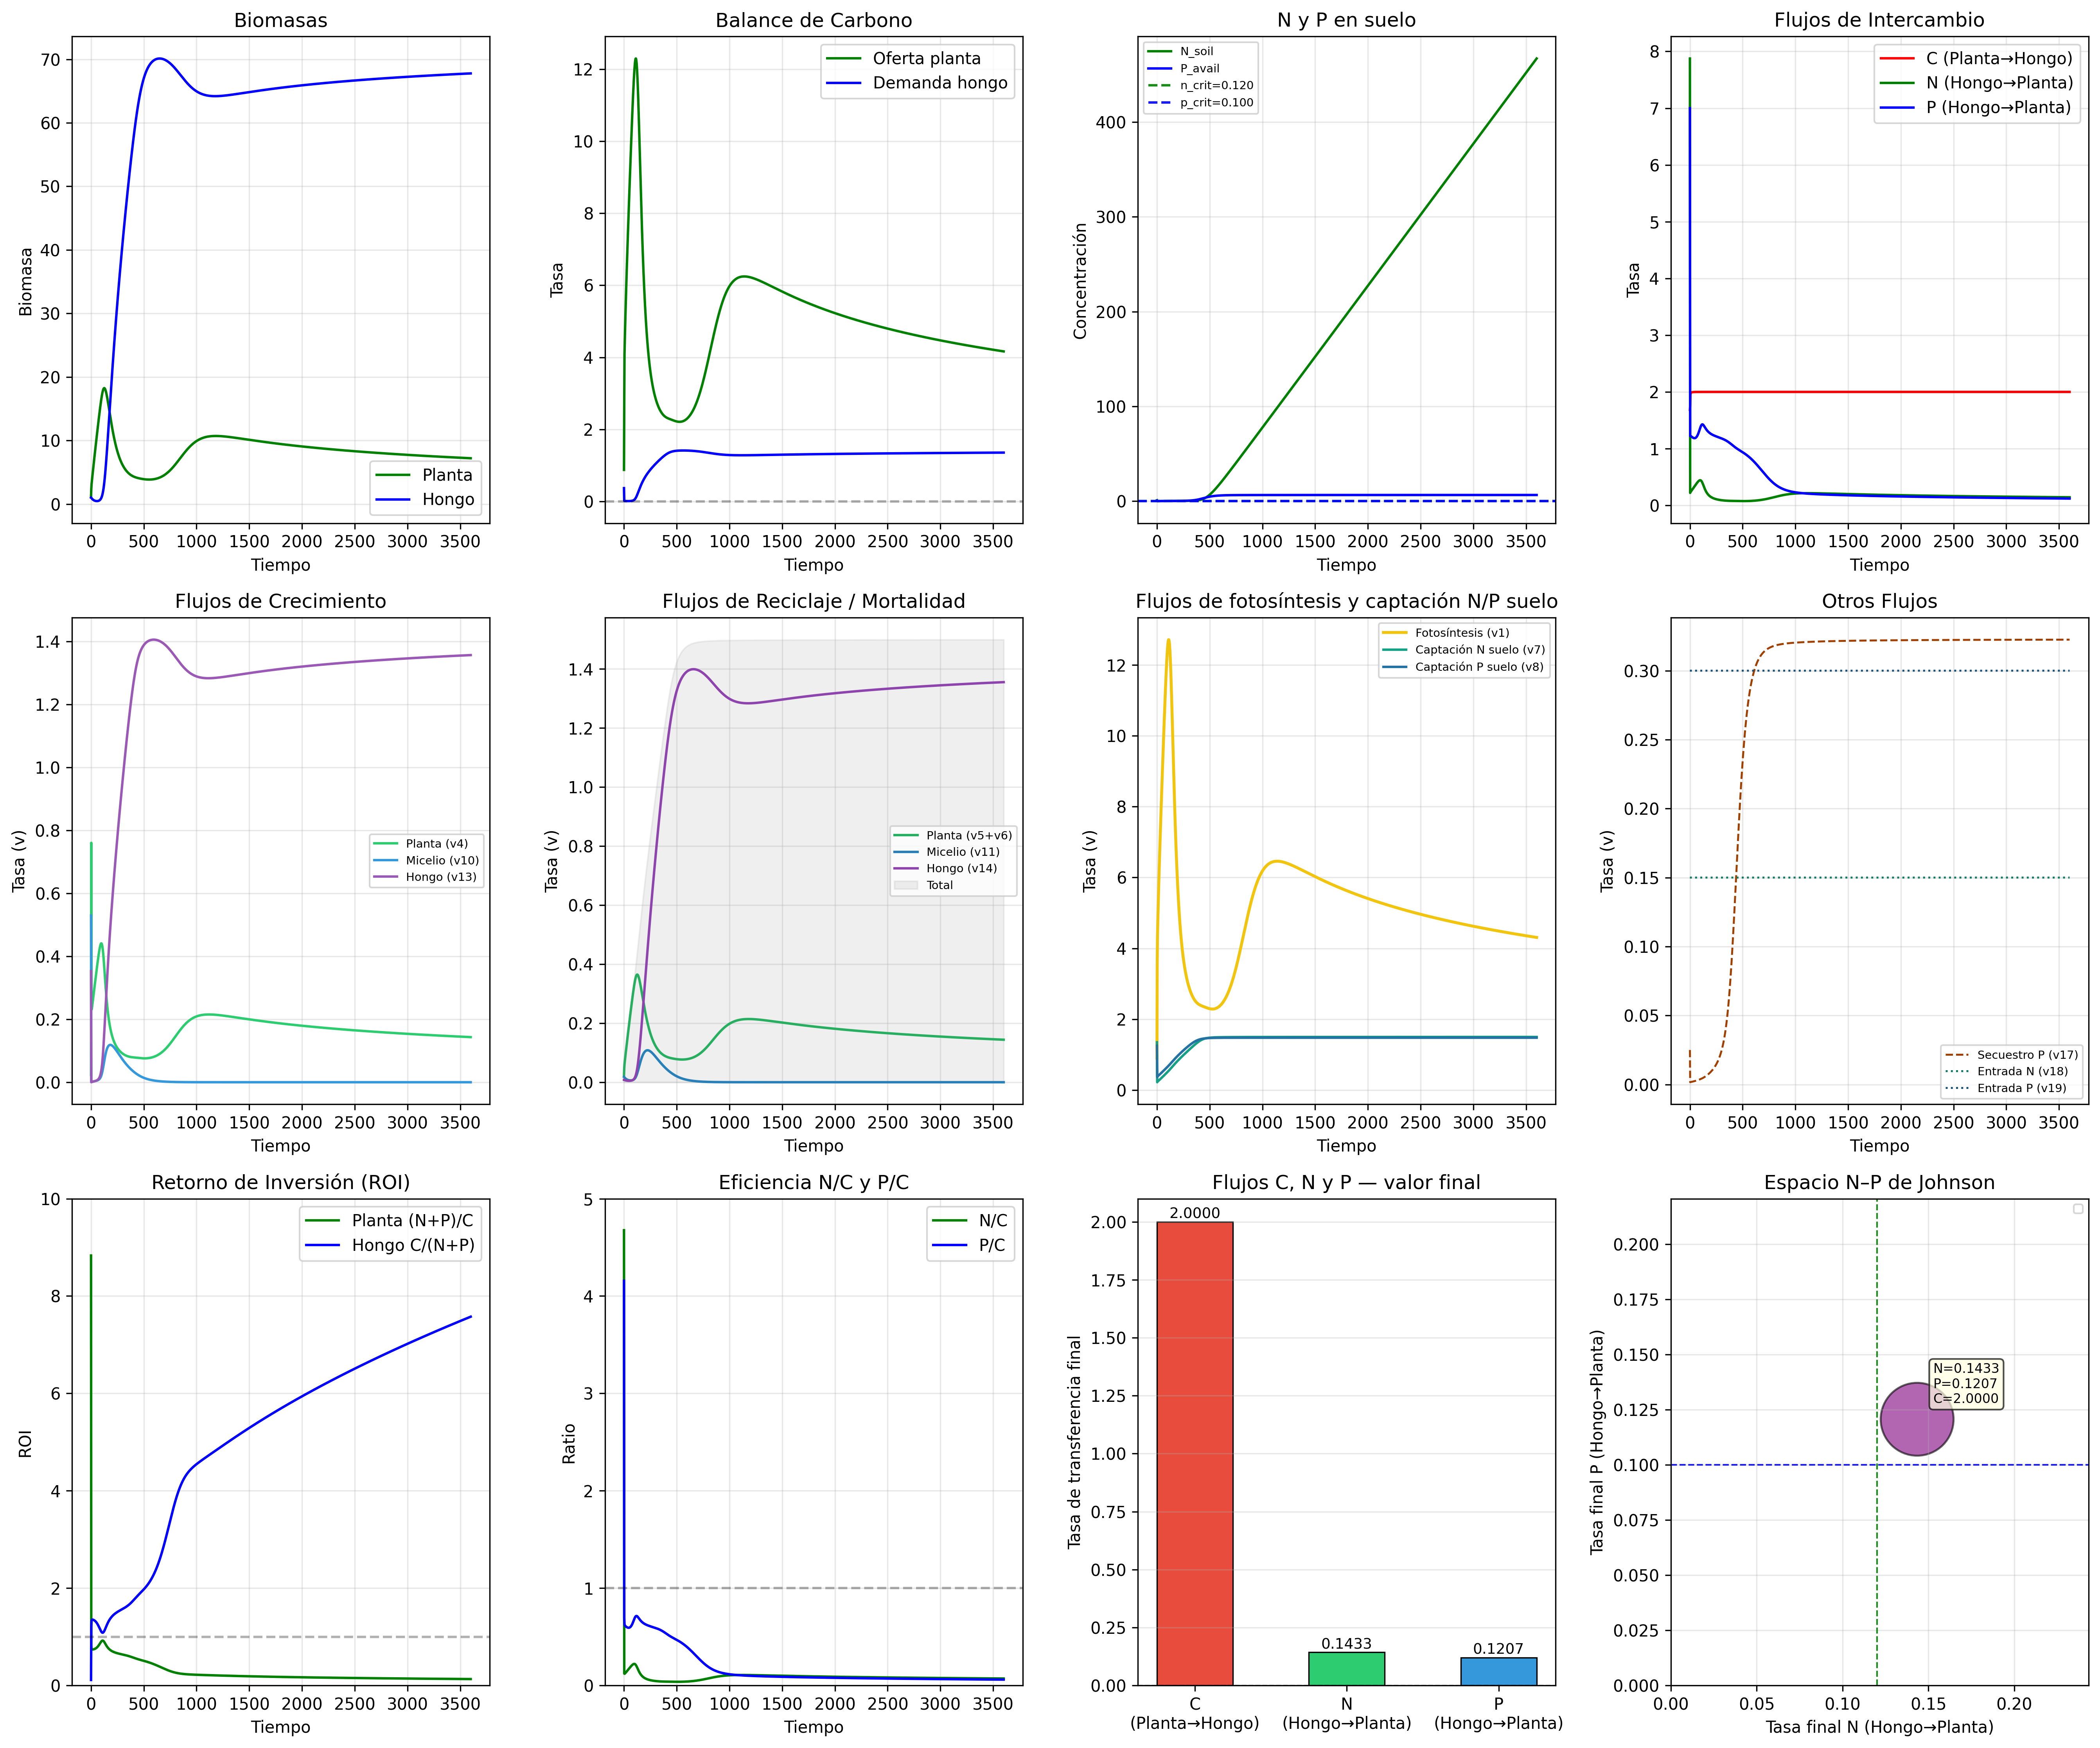

Values plotted in this chart, from the file beside it:
Tiempo, Biomasa_Planta, Biomasa_Hongo, Plant_Active, Plant_Limited, Fungus, Mycelium, Crecimiento_Planta, Crecimiento_Hongo, Prod_C_Planta, Adq_C_Hongo, Intercambio_C, Intercambio_N, Intercambio_P, Flujo_Crec_Planta, Flujo_Crec_Micelio, Flujo_Crec_Hongo, Flujo_Mort_PlantA, Flujo_Mort_PlantL, Flujo_Mort_Micelio, Flujo_Mort_Hongo, Flujo_Trans_C, Flujo_Trans_N, Flujo_Trans_P
0.0, 1.2, 1.0, 0.6, 0.6, 0.4, 0.6, 0.4832, -0.009474, 0.9, 1.684, 1.684, 7.875, 7.0, 0.02304, 0.5292, 0.3528, 0.012, 0.012, 0.018, 0.008, 1.684, 7.875, 7.0
2.402, 2.36, 0.9772, 2.32, 0.04082, 0.3965, 0.5807, 0.3898, -0.01658, 3.479, 1.757, 1.757, 0.2205, 1.222, 0.7602, 0.0003453, 0.0002358, 0.04639, 0.0008163, 0.01742, 0.007931, 1.757, 0.2205, 1.222
4.803, 3.072, 0.9204, 2.88, 0.1923, 0.3788, 0.5416, 0.2308, -0.02266, 4.32, 1.947, 1.947, 0.2338, 1.226, 0.2306, 0.0006986, 0.0004887, 0.0576, 0.003845, 0.01625, 0.007576, 1.947, 0.2338, 1.226
7.205, 3.469, 0.8684, 3.096, 0.3728, 0.3625, 0.5059, 0.1636, -0.0207, 4.644, 1.973, 1.973, 0.2398, 1.223, 0.2324, 0.001021, 0.0007314, 0.06192, 0.007455, 0.01518, 0.007249, 1.973, 0.2398, 1.223
9.606, 3.858, 0.8209, 3.297, 0.5611, 0.3475, 0.4735, 0.1612, -0.01889, 4.945, 1.983, 1.983, 0.2457, 1.22, 0.2383, 0.001317, 0.0009665, 0.06594, 0.01122, 0.0142, 0.006949, 1.983, 0.2457, 1.22
12.01, 4.243, 0.7776, 3.487, 0.7557, 0.3337, 0.4439, 0.1598, -0.01723, 5.231, 1.988, 1.988, 0.2518, 1.216, 0.2446, 0.001589, 0.001194, 0.06975, 0.01511, 0.01332, 0.006674, 1.988, 0.2518, 1.216
14.41, 4.625, 0.7382, 3.67, 0.9554, 0.3211, 0.417, 0.1586, -0.0157, 5.505, 1.991, 1.991, 0.2579, 1.213, 0.2511, 0.001839, 0.001416, 0.0734, 0.01911, 0.01251, 0.006423, 1.991, 0.2579, 1.213
16.81, 5.005, 0.7022, 3.846, 1.159, 0.3096, 0.3926, 0.1575, -0.01428, 5.768, 1.992, 1.992, 0.2641, 1.209, 0.2576, 0.002071, 0.001633, 0.07691, 0.02319, 0.01178, 0.006193, 1.992, 0.2641, 1.209
19.21, 5.382, 0.6696, 4.015, 1.367, 0.2992, 0.3704, 0.1565, -0.01298, 6.023, 1.994, 1.994, 0.2703, 1.206, 0.2641, 0.002286, 0.001847, 0.08031, 0.02733, 0.01111, 0.005984, 1.994, 0.2703, 1.206
21.61, 5.757, 0.6399, 4.18, 1.577, 0.2898, 0.3501, 0.1556, -0.01177, 6.27, 1.995, 1.995, 0.2766, 1.202, 0.2707, 0.002488, 0.002059, 0.0836, 0.03153, 0.0105, 0.005795, 1.995, 0.2766, 1.202
24.02, 6.129, 0.613, 4.34, 1.789, 0.2812, 0.3318, 0.1547, -0.01064, 6.51, 1.996, 1.996, 0.2829, 1.199, 0.2773, 0.002678, 0.00227, 0.0868, 0.03578, 0.009954, 0.005625, 1.996, 0.2829, 1.199
26.42, 6.5, 0.5888, 4.497, 2.003, 0.2736, 0.3152, 0.1539, -0.009598, 6.745, 1.996, 1.996, 0.2893, 1.196, 0.2839, 0.002859, 0.002482, 0.08993, 0.04006, 0.009455, 0.005473, 1.996, 0.2893, 1.196
28.82, 6.868, 0.5669, 4.65, 2.219, 0.2669, 0.3001, 0.1531, -0.008619, 6.975, 1.997, 1.997, 0.2956, 1.194, 0.2905, 0.003033, 0.002697, 0.093, 0.04437, 0.009002, 0.005337, 1.997, 0.2956, 1.194
31.22, 7.235, 0.5474, 4.8, 2.435, 0.2609, 0.2864, 0.1524, -0.0077, 7.2, 1.997, 1.997, 0.3021, 1.191, 0.2971, 0.003203, 0.002918, 0.096, 0.0487, 0.008593, 0.005219, 1.997, 0.3021, 1.191
33.62, 7.6, 0.53, 4.948, 2.652, 0.2558, 0.2741, 0.1517, -0.006834, 7.422, 1.997, 1.997, 0.3085, 1.189, 0.3037, 0.00337, 0.003144, 0.09896, 0.05304, 0.008224, 0.005116, 1.997, 0.3085, 1.189
36.02, 7.964, 0.5146, 5.094, 2.87, 0.2515, 0.2631, 0.151, -0.006011, 7.641, 1.998, 1.998, 0.3149, 1.187, 0.3103, 0.003537, 0.00338, 0.1019, 0.0574, 0.007893, 0.005029, 1.998, 0.3149, 1.187
38.43, 8.326, 0.5011, 5.238, 3.088, 0.2479, 0.2532, 0.1504, -0.005225, 7.856, 1.998, 1.998, 0.3214, 1.186, 0.3169, 0.003706, 0.003628, 0.1048, 0.06176, 0.007596, 0.004958, 1.998, 0.3214, 1.186
40.83, 8.686, 0.4895, 5.38, 3.306, 0.2451, 0.2444, 0.1498, -0.004469, 8.069, 1.998, 1.998, 0.3278, 1.185, 0.3235, 0.003878, 0.003889, 0.1076, 0.06613, 0.007332, 0.004901, 1.998, 0.3278, 1.185
43.23, 9.045, 0.4796, 5.52, 3.525, 0.243, 0.2366, 0.1491, -0.003736, 8.28, 1.998, 1.998, 0.3343, 1.185, 0.33, 0.004057, 0.004168, 0.1104, 0.07049, 0.007098, 0.00486, 1.998, 0.3343, 1.185
45.63, 9.402, 0.4715, 5.66, 3.743, 0.2417, 0.2298, 0.1485, -0.003017, 8.489, 1.998, 1.998, 0.3407, 1.185, 0.3366, 0.004245, 0.004467, 0.1132, 0.07486, 0.006893, 0.004835, 1.998, 0.3407, 1.185
48.03, 9.758, 0.4651, 5.798, 3.961, 0.2413, 0.2239, 0.1479, -0.002306, 8.696, 1.998, 1.998, 0.3471, 1.186, 0.3431, 0.004445, 0.00479, 0.116, 0.07922, 0.006716, 0.004825, 1.998, 0.3471, 1.186
50.43, 10.11, 0.4604, 5.934, 4.179, 0.2416, 0.2188, 0.1473, -0.001596, 8.902, 1.999, 1.999, 0.3535, 1.187, 0.3496, 0.004658, 0.005142, 0.1187, 0.08357, 0.006565, 0.004832, 1.999, 0.3535, 1.187
52.84, 10.47, 0.4575, 6.07, 4.396, 0.2428, 0.2147, 0.1467, -0.0008771, 9.105, 1.999, 1.999, 0.3598, 1.189, 0.356, 0.004888, 0.005528, 0.1214, 0.08792, 0.006441, 0.004855, 1.999, 0.3598, 1.189
55.24, 10.82, 0.4562, 6.205, 4.613, 0.2448, 0.2114, 0.1461, -0.0001414, 9.308, 1.999, 1.999, 0.3661, 1.192, 0.3624, 0.00514, 0.005953, 0.1241, 0.09226, 0.006342, 0.004897, 1.999, 0.3661, 1.192
57.64, 11.17, 0.4568, 6.339, 4.829, 0.2479, 0.2089, 0.1454, 0.0006211, 9.508, 1.999, 1.999, 0.3724, 1.196, 0.3688, 0.005415, 0.006424, 0.1268, 0.09658, 0.006268, 0.004957, 1.999, 0.3724, 1.196
60.04, 11.52, 0.4592, 6.471, 5.045, 0.2519, 0.2073, 0.1447, 0.001421, 9.707, 1.999, 1.999, 0.3785, 1.2, 0.375, 0.005719, 0.00695, 0.1294, 0.1009, 0.006219, 0.005038, 1.999, 0.3785, 1.2
62.44, 11.86, 0.4636, 6.603, 5.26, 0.2571, 0.2065, 0.1439, 0.002271, 9.904, 1.999, 1.999, 0.3846, 1.205, 0.3812, 0.006057, 0.00754, 0.1321, 0.1052, 0.006196, 0.005142, 1.999, 0.3846, 1.205
64.84, 12.21, 0.4701, 6.733, 5.475, 0.2635, 0.2066, 0.1431, 0.003184, 10.1, 1.999, 1.999, 0.3906, 1.211, 0.3872, 0.006435, 0.008204, 0.1347, 0.1095, 0.006199, 0.005269, 1.999, 0.3906, 1.211
67.24, 12.55, 0.4789, 6.862, 5.688, 0.2712, 0.2077, 0.1422, 0.004176, 10.29, 1.999, 1.999, 0.3964, 1.218, 0.3932, 0.006858, 0.008957, 0.1372, 0.1138, 0.00623, 0.005424, 1.999, 0.3964, 1.218
69.65, 12.89, 0.4902, 6.989, 5.901, 0.2805, 0.2097, 0.1411, 0.005267, 10.48, 1.999, 1.999, 0.4022, 1.226, 0.399, 0.007335, 0.009813, 0.1398, 0.118, 0.00629, 0.00561, 1.999, 0.4022, 1.226
72.05, 13.23, 0.5042, 7.115, 6.113, 0.2915, 0.2127, 0.14, 0.006478, 10.67, 1.999, 1.999, 0.4077, 1.235, 0.4046, 0.007874, 0.01079, 0.1423, 0.1223, 0.006381, 0.00583, 1.999, 0.4077, 1.235
74.45, 13.56, 0.5213, 7.239, 6.324, 0.3044, 0.2169, 0.1387, 0.007833, 10.86, 1.999, 1.999, 0.413, 1.244, 0.41, 0.008487, 0.01191, 0.1448, 0.1265, 0.006506, 0.006088, 1.999, 0.413, 1.244
76.85, 13.89, 0.5418, 7.36, 6.534, 0.3196, 0.2223, 0.1372, 0.009363, 11.04, 1.999, 1.999, 0.4181, 1.254, 0.4152, 0.009184, 0.0132, 0.1472, 0.1307, 0.006668, 0.006391, 1.999, 0.4181, 1.254
79.25, 14.22, 0.5663, 7.479, 6.743, 0.3372, 0.229, 0.1356, 0.0111, 11.22, 1.999, 1.999, 0.423, 1.266, 0.42, 0.009979, 0.0147, 0.1496, 0.1349, 0.00687, 0.006745, 1.999, 0.423, 1.266
81.65, 14.55, 0.5951, 7.595, 6.95, 0.3579, 0.2373, 0.1336, 0.01309, 11.39, 1.999, 1.999, 0.4274, 1.277, 0.4246, 0.01089, 0.01643, 0.1519, 0.139, 0.007118, 0.007158, 1.999, 0.4274, 1.277
84.06, 14.86, 0.6291, 7.708, 7.156, 0.3819, 0.2472, 0.1314, 0.01537, 11.56, 1.999, 1.999, 0.4315, 1.29, 0.4287, 0.01193, 0.01844, 0.1542, 0.1431, 0.007416, 0.007639, 1.999, 0.4315, 1.29
86.46, 15.18, 0.669, 7.817, 7.36, 0.41, 0.259, 0.1288, 0.01801, 11.72, 1.999, 1.999, 0.4351, 1.303, 0.4324, 0.01313, 0.02078, 0.1563, 0.1472, 0.007771, 0.008199, 1.999, 0.4351, 1.303
88.86, 15.48, 0.7156, 7.921, 7.562, 0.4426, 0.273, 0.1258, 0.02105, 11.88, 1.999, 1.999, 0.4382, 1.316, 0.4356, 0.0145, 0.02351, 0.1584, 0.1512, 0.008191, 0.008852, 1.999, 0.4382, 1.316
91.26, 15.78, 0.7701, 8.019, 7.762, 0.4807, 0.2895, 0.1224, 0.02458, 12.03, 1.999, 1.999, 0.4407, 1.33, 0.4381, 0.01608, 0.0267, 0.1604, 0.1552, 0.008684, 0.009613, 1.999, 0.4407, 1.33
93.66, 16.07, 0.8337, 8.111, 7.959, 0.525, 0.3087, 0.1184, 0.02865, 12.17, 1.999, 1.999, 0.4424, 1.344, 0.4399, 0.01789, 0.03042, 0.1622, 0.1592, 0.00926, 0.0105, 1.999, 0.4424, 1.344
96.06, 16.35, 0.9077, 8.196, 8.154, 0.5767, 0.331, 0.1137, 0.03335, 12.29, 1.999, 1.999, 0.4433, 1.357, 0.4408, 0.01995, 0.03475, 0.1639, 0.1631, 0.009931, 0.01153, 1.999, 0.4433, 1.357
98.47, 16.62, 0.9939, 8.272, 8.345, 0.6369, 0.3569, 0.1084, 0.03874, 12.41, 2, 2, 0.4433, 1.37, 0.4408, 0.02229, 0.03977, 0.1654, 0.1669, 0.01071, 0.01274, 2, 0.4433, 1.37
100.9, 16.87, 1.094, 8.338, 8.532, 0.707, 0.3868, 0.1023, 0.0449, 12.51, 2, 2, 0.4422, 1.383, 0.4398, 0.02493, 0.04557, 0.1668, 0.1706, 0.0116, 0.01414, 2, 0.4422, 1.383
103.3, 17.11, 1.21, 8.393, 8.715, 0.7884, 0.4211, 0.09537, 0.05188, 12.59, 2, 2, 0.44, 1.394, 0.4377, 0.0279, 0.05224, 0.1679, 0.1743, 0.01263, 0.01577, 2, 0.44, 1.394
105.7, 17.33, 1.343, 8.435, 8.893, 0.8827, 0.4603, 0.0876, 0.0597, 12.65, 2, 2, 0.4365, 1.404, 0.4343, 0.03119, 0.05983, 0.1687, 0.1779, 0.01381, 0.01765, 2, 0.4365, 1.404
108.1, 17.53, 1.496, 8.463, 9.065, 0.9915, 0.5047, 0.07899, 0.06837, 12.69, 2, 2, 0.4319, 1.412, 0.4297, 0.03481, 0.06839, 0.1693, 0.1813, 0.01514, 0.01983, 2, 0.4319, 1.412
110.5, 17.71, 1.671, 8.476, 9.231, 1.117, 0.5549, 0.06956, 0.07786, 12.71, 2, 2, 0.4259, 1.419, 0.4238, 0.03875, 0.07797, 0.1695, 0.1846, 0.01665, 0.02233, 2, 0.4259, 1.419
112.9, 17.86, 1.87, 8.473, 9.39, 1.259, 0.611, 0.05939, 0.08809, 12.71, 2, 2, 0.4188, 1.424, 0.4168, 0.04296, 0.08854, 0.1695, 0.1878, 0.01833, 0.02519, 2, 0.4188, 1.424
115.3, 17.99, 2.095, 8.453, 9.54, 1.421, 0.6732, 0.0486, 0.09895, 12.68, 2, 2, 0.4105, 1.426, 0.4085, 0.0474, 0.1001, 0.1691, 0.1908, 0.0202, 0.02843, 2, 0.4105, 1.426
117.7, 18.1, 2.346, 8.415, 9.681, 1.604, 0.7416, 0.03732, 0.1103, 12.62, 2, 2, 0.4012, 1.428, 0.3993, 0.05203, 0.1125, 0.1683, 0.1936, 0.02225, 0.03208, 2, 0.4012, 1.428
120.1, 18.17, 2.624, 8.359, 9.813, 1.808, 0.8162, 0.02573, 0.1219, 12.54, 2, 2, 0.391, 1.427, 0.3892, 0.05678, 0.1258, 0.1672, 0.1963, 0.02449, 0.03616, 2, 0.391, 1.427
122.5, 18.22, 2.931, 8.285, 9.934, 2.035, 0.8966, 0.01403, 0.1337, 12.43, 2, 2, 0.3802, 1.425, 0.3784, 0.06157, 0.1397, 0.1657, 0.1987, 0.0269, 0.04069, 2, 0.3802, 1.425
124.9, 18.24, 3.266, 8.195, 10.04, 2.284, 0.9826, 0.002386, 0.1454, 12.29, 2, 2, 0.3688, 1.421, 0.3671, 0.06635, 0.1542, 0.1639, 0.2009, 0.02948, 0.04567, 2, 0.3688, 1.421
127.3, 18.23, 3.629, 8.089, 10.14, 2.556, 1.074, -0.009012, 0.1568, 12.13, 2, 2, 0.3572, 1.417, 0.3555, 0.07105, 0.1692, 0.1618, 0.2028, 0.03221, 0.05112, 2, 0.3572, 1.417
129.7, 18.2, 4.02, 7.969, 10.23, 2.851, 1.169, -0.02001, 0.1679, 11.95, 2, 2, 0.3454, 1.411, 0.3438, 0.07562, 0.1844, 0.1594, 0.2045, 0.03507, 0.05701, 2, 0.3454, 1.411
132.1, 18.13, 4.436, 7.835, 10.3, 3.168, 1.268, -0.03048, 0.1784, 11.75, 2, 2, 0.3336, 1.405, 0.3321, 0.08001, 0.1999, 0.1567, 0.206, 0.03804, 0.06335, 2, 0.3336, 1.405
134.5, 18.05, 4.876, 7.69, 10.36, 3.506, 1.37, -0.04032, 0.1882, 11.54, 2, 2, 0.322, 1.399, 0.3206, 0.08419, 0.2154, 0.1538, 0.2072, 0.04111, 0.07012, 2, 0.322, 1.399
136.9, 17.94, 5.34, 7.536, 10.41, 3.865, 1.475, -0.04945, 0.1974, 11.3, 2, 2, 0.3107, 1.392, 0.3092, 0.08813, 0.231, 0.1507, 0.2081, 0.04424, 0.0773, 2, 0.3107, 1.392
139.3, 17.81, 5.824, 7.373, 10.44, 4.244, 1.581, -0.05784, 0.2058, 11.06, 2, 2, 0.2997, 1.384, 0.2983, 0.09181, 0.2464, 0.1475, 0.2088, 0.04743, 0.08487, 2, 0.2997, 1.384
141.7, 17.66, 6.328, 7.205, 10.46, 4.641, 1.688, -0.06545, 0.2135, 10.81, 2, 2, 0.289, 1.377, 0.2877, 0.09522, 0.2618, 0.1441, 0.2092, 0.05063, 0.09281, 2, 0.289, 1.377
... 1,440 more rows
